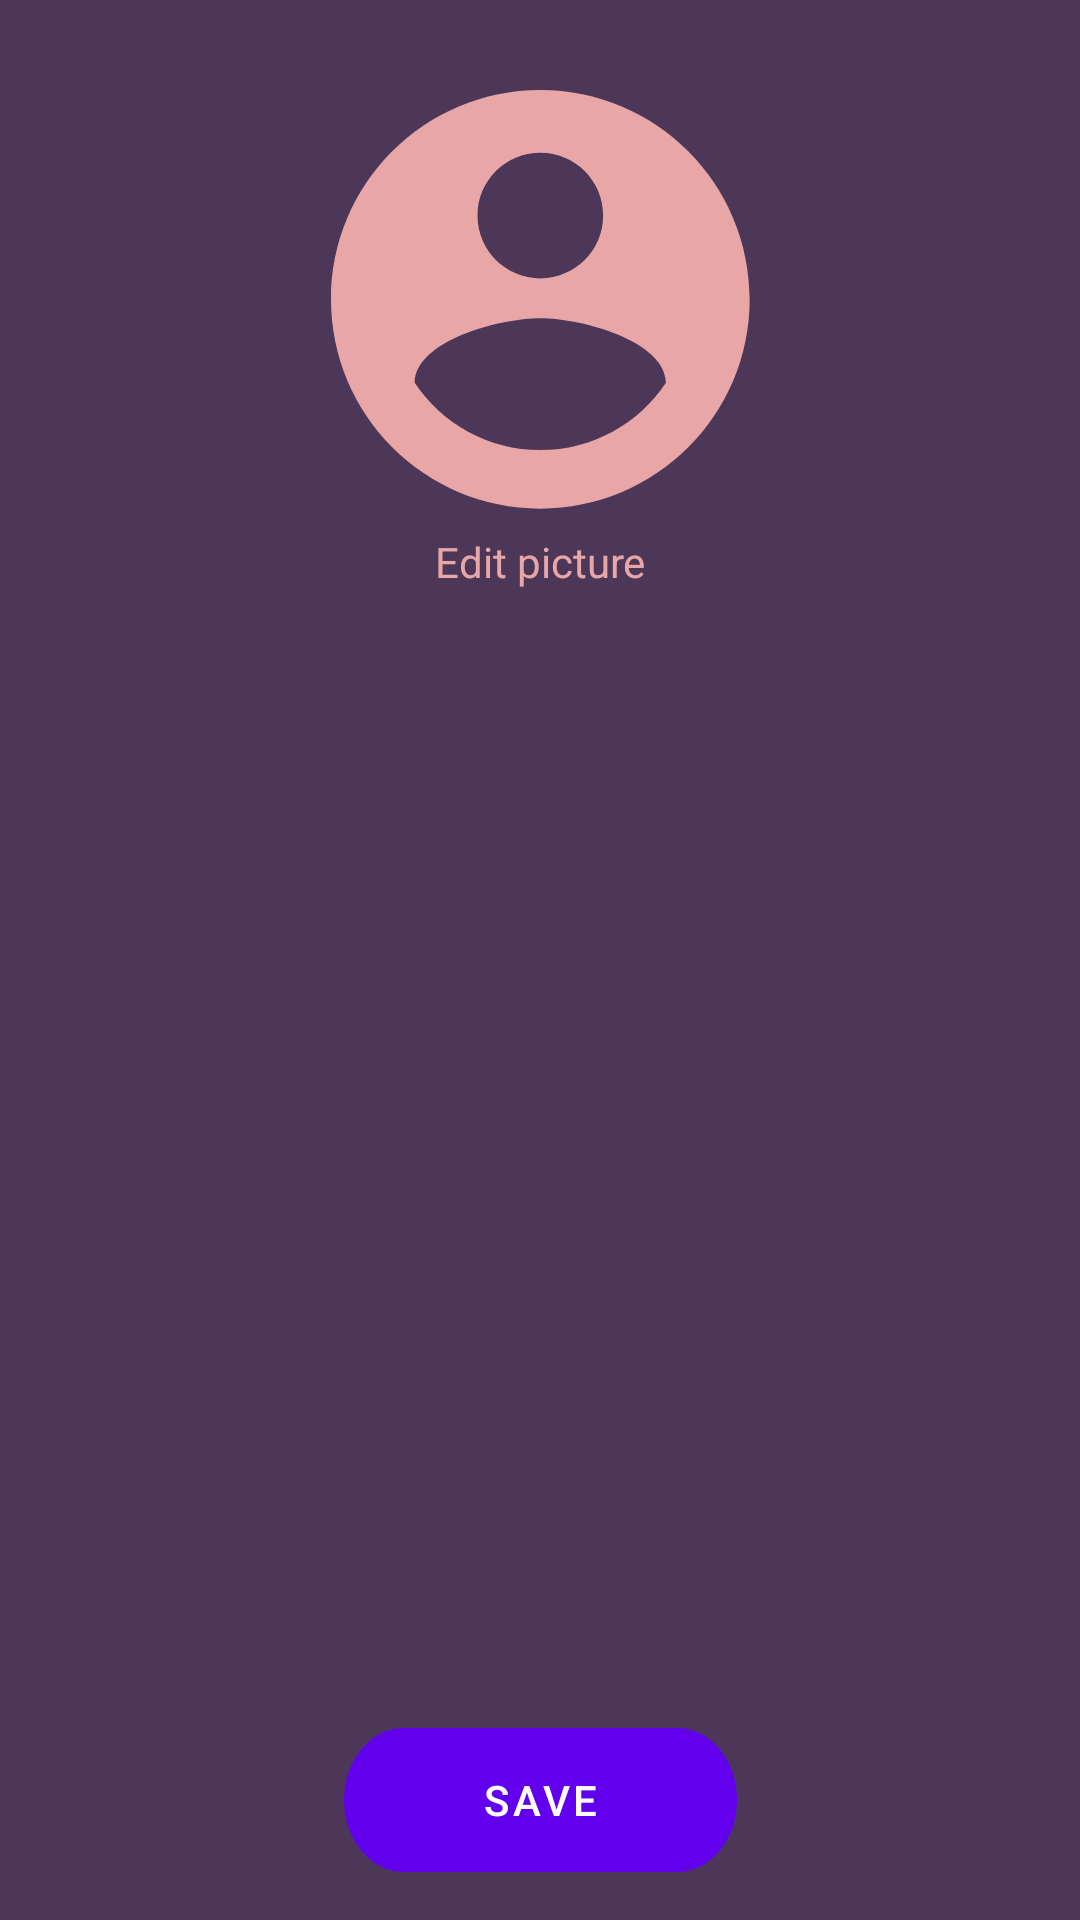

Here is an Android app screen rendered from its layout file. Give the layout XML and the strings, colors and styles it references.
<!-- AndroidManifest.xml: fallback theme Theme.MaterialComponents.DayNight.NoActionBar -->
<!-- res/layout/activity_settings.xml -->
<?xml version="1.0" encoding="utf-8"?>
<androidx.constraintlayout.widget.ConstraintLayout xmlns:android="http://schemas.android.com/apk/res/android"
    xmlns:app="http://schemas.android.com/apk/res-auto"
    xmlns:tools="http://schemas.android.com/tools"
    android:layout_width="match_parent"
    android:layout_height="match_parent"
    android:background="#4D3759"
    tools:context=".SettingsActivity">


    <ImageView
        android:id="@+id/profileImgSettings"
        android:layout_width="wrap_content"
        android:layout_height="wrap_content"
        android:layout_marginTop="30dp"
        app:layout_constraintEnd_toEndOf="parent"
        app:layout_constraintStart_toStartOf="parent"
        app:layout_constraintTop_toTopOf="parent"
        app:srcCompat="@drawable/ic_account_circle_24px" />

    <TextView
        android:id="@+id/editProfileImg"
        android:layout_width="wrap_content"
        android:layout_height="wrap_content"
        android:layout_marginTop="8dp"
        android:editable="false"
        android:text="Edit picture"
        android:textColor="#E9A6A6"
        app:layout_constraintEnd_toEndOf="parent"
        app:layout_constraintStart_toStartOf="parent"
        app:layout_constraintTop_toBottomOf="@+id/profileImgSettings" />

    <TextView
        android:id="@+id/usernameLbl"
        android:layout_width="wrap_content"
        android:layout_height="wrap_content"
        android:layout_marginStart="8dp"
        android:layout_marginTop="20dp"
        android:editable="true"
        android:textColor="#E9A6A6"
        android:textSize="30sp"
        app:layout_constraintStart_toStartOf="parent"
        app:layout_constraintTop_toBottomOf="@+id/editProfileImg" />

    <TextView
        android:id="@+id/dobLbl"
        android:layout_width="wrap_content"
        android:layout_height="wrap_content"
        android:layout_marginStart="8dp"
        android:layout_marginTop="32dp"
        android:editable="true"
        android:textColor="#E9A6A6"
        android:textSize="30sp"
        app:layout_constraintStart_toStartOf="parent"
        app:layout_constraintTop_toBottomOf="@+id/usernameLbl" />

    <Button
        android:id="@+id/saveBtn"
        android:layout_width="wrap_content"
        android:layout_height="wrap_content"
        android:layout_marginBottom="16dp"
        android:background="@drawable/button"
        android:backgroundTint="#E9A6A6"
        android:text="Save"
        app:layout_constraintBottom_toBottomOf="parent"
        app:layout_constraintEnd_toEndOf="parent"
        app:layout_constraintStart_toStartOf="parent" />

</androidx.constraintlayout.widget.ConstraintLayout>
<!-- resources referenced by this layout -->
<resources>
  <!-- drawable button: png bitmap (drawable-hdpi, 2090 bytes) -->
  <!-- drawable ic_account_circle_24px: png bitmap (drawable-hdpi, 5942 bytes) -->
</resources>
